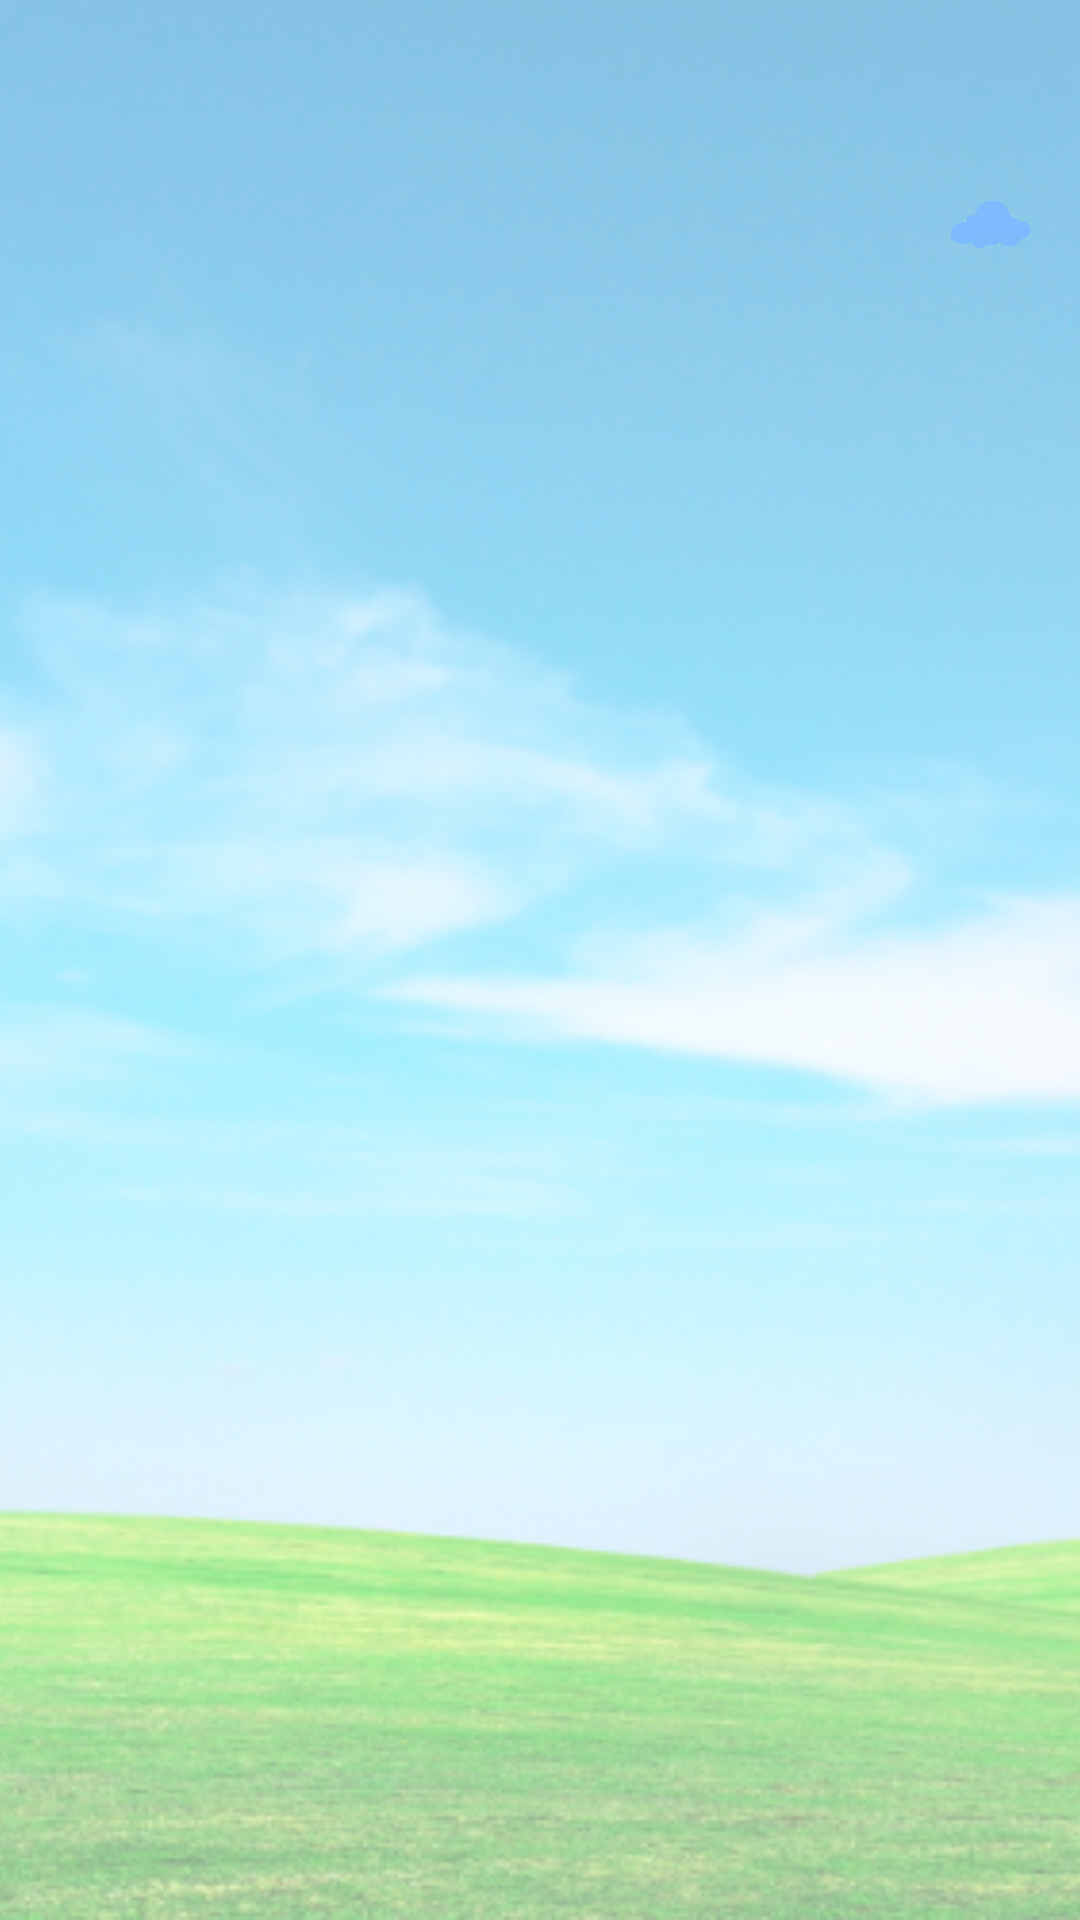

Android layout source for this screen:
<!-- AndroidManifest.xml: application theme Theme.MinMin_v2 -->
<!-- res/layout/activity_splash.xml -->
<?xml version="1.0" encoding="utf-8"?>
<RelativeLayout xmlns:android="http://schemas.android.com/apk/res/android"
    android:layout_width="match_parent"
    android:layout_height="match_parent"
    android:background="@android:color/white">

    <ImageView
        android:id="@+id/backgroundImageView"
        android:layout_width="match_parent"
        android:layout_height="match_parent"
        android:src="@drawable/background_image_minmin"
        android:scaleType="centerCrop"
        android:visibility="visible" />

    <ImageView
        android:id="@+id/cloudImageView"
        android:layout_width="100dp"
        android:layout_height="50dp"
        android:src="@drawable/cloud_minmin"
        android:layout_alignParentTop="true"
        android:layout_marginTop="50dp"
        android:layout_marginStart="300dp"
        android:alpha="1"
        android:visibility="visible" />

    <ImageView
        android:id="@+id/faceImageView"
        android:layout_width="100dp"
        android:layout_height="100dp"
        android:src="@drawable/smily_face_minmin"
        android:layout_centerInParent="true"
        android:alpha="0"
        android:visibility="visible" />

    <TextView
        android:id="@+id/textMinMin"
        android:layout_width="wrap_content"
        android:layout_height="wrap_content"
        android:text="MinMin"
        android:textSize="24sp"
        android:textColor="@android:color/black"
        android:layout_below="@id/faceImageView"
        android:layout_centerHorizontal="true"
        android:layout_marginTop="20dp"
        android:alpha="0"
        android:visibility="visible" />
</RelativeLayout>
<!-- resources referenced by this layout -->
<resources>
  <!-- drawable background_image_minmin: png bitmap (drawable, 284267 bytes) -->
  <!-- drawable cloud_minmin: png bitmap (drawable, 27920 bytes) -->
  <!-- drawable smily_face_minmin: png bitmap (drawable, 46549 bytes) -->
  <style name="Theme.MinMin_v2" parent="android:Theme.Material.Light.NoActionBar" />
</resources>
